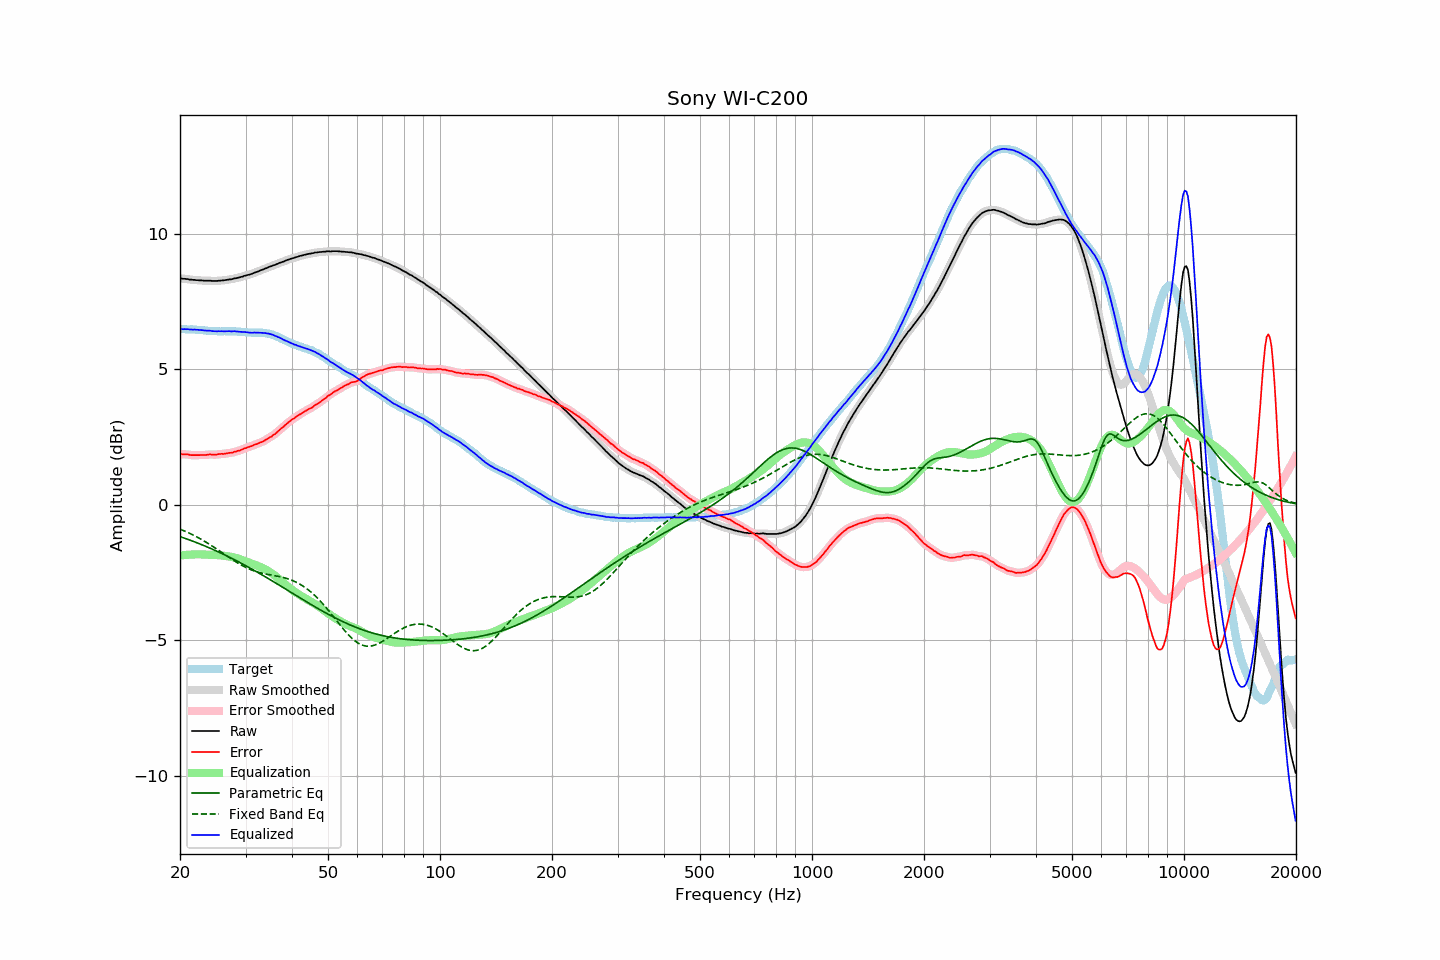

The file beside this chart, header and first rows:
frequency, raw, error, smoothed, error_smoothed, equalization, parametric_eq, fixed_band_eq, equalized_raw, equalized_smoothed, target
20.00, 8.35, 1.87, 8.35, 1.87, -1.87, -1.18, -0.90, 6.48, 6.48, 6.48
20.20, 8.35, 1.87, 8.35, 1.87, -1.87, -1.20, -0.92, 6.48, 6.48, 6.48
20.40, 8.34, 1.86, 8.35, 1.86, -1.86, -1.22, -0.95, 6.48, 6.48, 6.48
20.61, 8.34, 1.86, 8.34, 1.86, -1.86, -1.24, -0.97, 6.48, 6.48, 6.48
20.81, 8.33, 1.86, 8.33, 1.86, -1.85, -1.26, -1.00, 6.48, 6.48, 6.47
21.02, 8.33, 1.86, 8.33, 1.85, -1.85, -1.28, -1.03, 6.48, 6.48, 6.47
21.23, 8.31, 1.84, 8.32, 1.84, -1.84, -1.30, -1.05, 6.47, 6.47, 6.47
21.44, 8.31, 1.83, 8.31, 1.84, -1.84, -1.32, -1.08, 6.47, 6.47, 6.48
21.66, 8.30, 1.83, 8.30, 1.83, -1.84, -1.35, -1.11, 6.47, 6.47, 6.47
21.87, 8.30, 1.83, 8.30, 1.83, -1.83, -1.37, -1.14, 6.47, 6.47, 6.47
22.09, 8.29, 1.83, 8.29, 1.83, -1.83, -1.39, -1.17, 6.46, 6.46, 6.46
22.31, 8.29, 1.83, 8.29, 1.83, -1.83, -1.42, -1.20, 6.46, 6.46, 6.46
22.54, 8.28, 1.83, 8.28, 1.83, -1.83, -1.44, -1.24, 6.45, 6.45, 6.45
22.76, 8.28, 1.83, 8.28, 1.83, -1.83, -1.46, -1.27, 6.45, 6.45, 6.45
22.99, 8.28, 1.83, 8.28, 1.83, -1.84, -1.49, -1.30, 6.45, 6.44, 6.45
23.22, 8.27, 1.83, 8.27, 1.83, -1.84, -1.51, -1.34, 6.43, 6.44, 6.44
23.45, 8.27, 1.84, 8.27, 1.84, -1.84, -1.54, -1.37, 6.43, 6.43, 6.44
23.69, 8.27, 1.85, 8.27, 1.85, -1.84, -1.56, -1.41, 6.43, 6.43, 6.43
23.92, 8.27, 1.86, 8.27, 1.85, -1.85, -1.59, -1.45, 6.43, 6.43, 6.41
24.16, 8.27, 1.86, 8.27, 1.85, -1.85, -1.61, -1.48, 6.42, 6.42, 6.41
24.40, 8.26, 1.85, 8.26, 1.85, -1.85, -1.64, -1.52, 6.41, 6.41, 6.41
24.65, 8.26, 1.85, 8.26, 1.85, -1.85, -1.66, -1.56, 6.41, 6.41, 6.41
24.89, 8.26, 1.85, 8.26, 1.85, -1.86, -1.69, -1.60, 6.40, 6.40, 6.41
25.14, 8.26, 1.85, 8.26, 1.86, -1.86, -1.72, -1.64, 6.40, 6.40, 6.41
25.39, 8.27, 1.87, 8.27, 1.87, -1.86, -1.74, -1.68, 6.41, 6.41, 6.40
25.65, 8.27, 1.87, 8.27, 1.87, -1.87, -1.77, -1.72, 6.40, 6.41, 6.40
25.91, 8.28, 1.88, 8.28, 1.88, -1.87, -1.80, -1.76, 6.41, 6.41, 6.40
26.16, 8.28, 1.87, 8.28, 1.88, -1.88, -1.83, -1.80, 6.40, 6.40, 6.41
26.43, 8.29, 1.88, 8.29, 1.89, -1.89, -1.86, -1.84, 6.40, 6.40, 6.41
26.69, 8.30, 1.90, 8.30, 1.89, -1.90, -1.89, -1.88, 6.41, 6.41, 6.41
26.96, 8.31, 1.91, 8.31, 1.91, -1.90, -1.91, -1.92, 6.41, 6.41, 6.41
27.23, 8.32, 1.92, 8.32, 1.91, -1.91, -1.94, -1.96, 6.41, 6.40, 6.40
27.50, 8.32, 1.92, 8.33, 1.92, -1.92, -1.97, -2.00, 6.40, 6.41, 6.40
27.77, 8.34, 1.93, 8.34, 1.93, -1.94, -2.00, -2.04, 6.40, 6.40, 6.41
28.05, 8.36, 1.96, 8.35, 1.95, -1.95, -2.03, -2.08, 6.41, 6.40, 6.40
28.33, 8.36, 1.96, 8.37, 1.97, -1.97, -2.06, -2.12, 6.39, 6.40, 6.40
28.62, 8.38, 1.99, 8.38, 1.99, -1.99, -2.10, -2.15, 6.39, 6.39, 6.39
28.90, 8.39, 2.00, 8.39, 2.00, -2.01, -2.13, -2.19, 6.39, 6.39, 6.40
29.19, 8.41, 2.03, 8.41, 2.03, -2.03, -2.16, -2.22, 6.38, 6.38, 6.39
29.48, 8.42, 2.05, 8.43, 2.05, -2.05, -2.19, -2.26, 6.37, 6.38, 6.37
29.78, 8.45, 2.08, 8.45, 2.07, -2.07, -2.22, -2.29, 6.38, 6.38, 6.37
30.08, 8.46, 2.09, 8.46, 2.10, -2.09, -2.25, -2.32, 6.37, 6.37, 6.37
30.38, 8.48, 2.12, 8.48, 2.12, -2.11, -2.29, -2.34, 6.37, 6.36, 6.36
30.68, 8.49, 2.13, 8.49, 2.14, -2.14, -2.32, -2.37, 6.35, 6.35, 6.36
30.99, 8.51, 2.16, 8.51, 2.16, -2.16, -2.35, -2.40, 6.35, 6.35, 6.36
31.30, 8.53, 2.18, 8.53, 2.18, -2.18, -2.38, -2.42, 6.35, 6.35, 6.35
31.61, 8.56, 2.21, 8.56, 2.21, -2.20, -2.42, -2.44, 6.36, 6.35, 6.35
31.93, 8.58, 2.23, 8.58, 2.23, -2.23, -2.45, -2.46, 6.36, 6.35, 6.35
32.24, 8.60, 2.24, 8.60, 2.25, -2.25, -2.49, -2.48, 6.35, 6.35, 6.36
32.57, 8.62, 2.28, 8.62, 2.27, -2.27, -2.52, -2.50, 6.35, 6.35, 6.35
32.89, 8.65, 2.30, 8.65, 2.30, -2.30, -2.55, -2.51, 6.35, 6.35, 6.35
33.22, 8.67, 2.32, 8.67, 2.32, -2.32, -2.59, -2.53, 6.35, 6.35, 6.35
33.55, 8.69, 2.34, 8.69, 2.35, -2.35, -2.62, -2.54, 6.34, 6.34, 6.35
33.89, 8.72, 2.39, 8.72, 2.38, -2.38, -2.66, -2.55, 6.34, 6.34, 6.34
34.23, 8.74, 2.42, 8.74, 2.42, -2.42, -2.69, -2.56, 6.33, 6.33, 6.32
34.57, 8.77, 2.45, 8.77, 2.45, -2.45, -2.73, -2.58, 6.32, 6.32, 6.32
34.92, 8.79, 2.49, 8.79, 2.49, -2.49, -2.76, -2.59, 6.30, 6.30, 6.30
35.27, 8.81, 2.52, 8.81, 2.53, -2.53, -2.80, -2.60, 6.28, 6.29, 6.29
35.62, 8.84, 2.58, 8.84, 2.57, -2.57, -2.84, -2.61, 6.27, 6.26, 6.26
35.97, 8.85, 2.60, 8.86, 2.61, -2.62, -2.87, -2.62, 6.24, 6.24, 6.25
... 635 more rows
